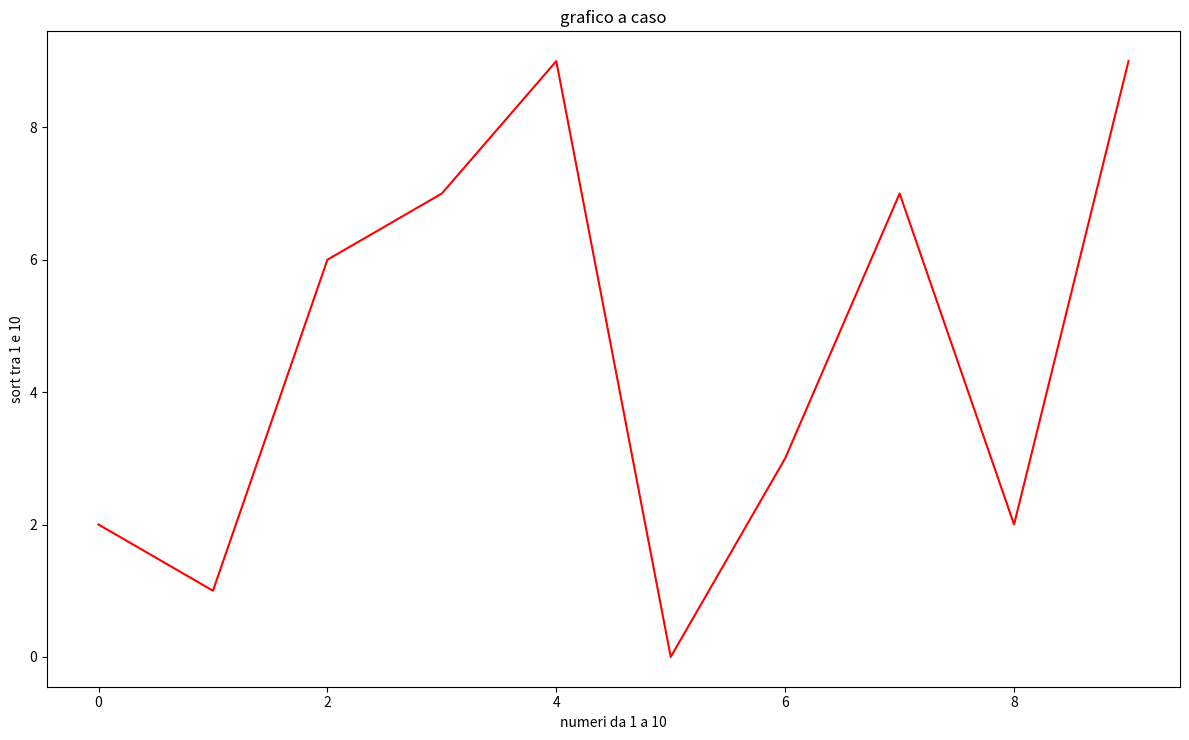

Python code for this plot:
import random
import matplotlib.pyplot as plt

x = range(10)
y = [random.choice(range(10)) for i in range(10)]
print(x)
print(y)

plt.rcParams["figure.figsize"] = [12, 7.5]
plt.rcParams["figure.autolayout"] = True

plt.plot(x, y, color="red")
plt.title("grafico a caso")
plt.xlabel("numeri da 1 a 10")
plt.ylabel("sort tra 1 e 10")

plt.show()